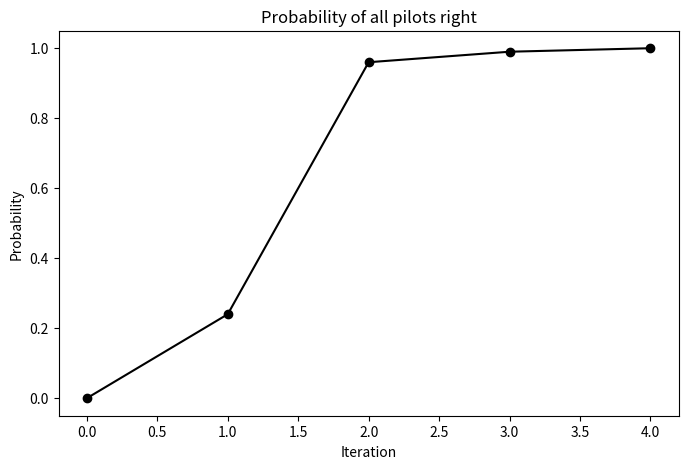

Recreate this plot in Python.
# -*- coding: utf-8 -*-
"""
Created on Sat Jun 03 16:30:41 2017

[redacted]
"""

import matplotlib.pyplot as plt

iteration = [0,1,2,3,4]
probability= [0.0,
0.24,
0.96,
0.99,
1.0]

plt.figure(figsize=(8,5))
plt.plot(iteration,probability,'ko-')
plt.xlabel('Iteration')
plt.ylabel('Probability')
plt.title('Probability of all pilots right')